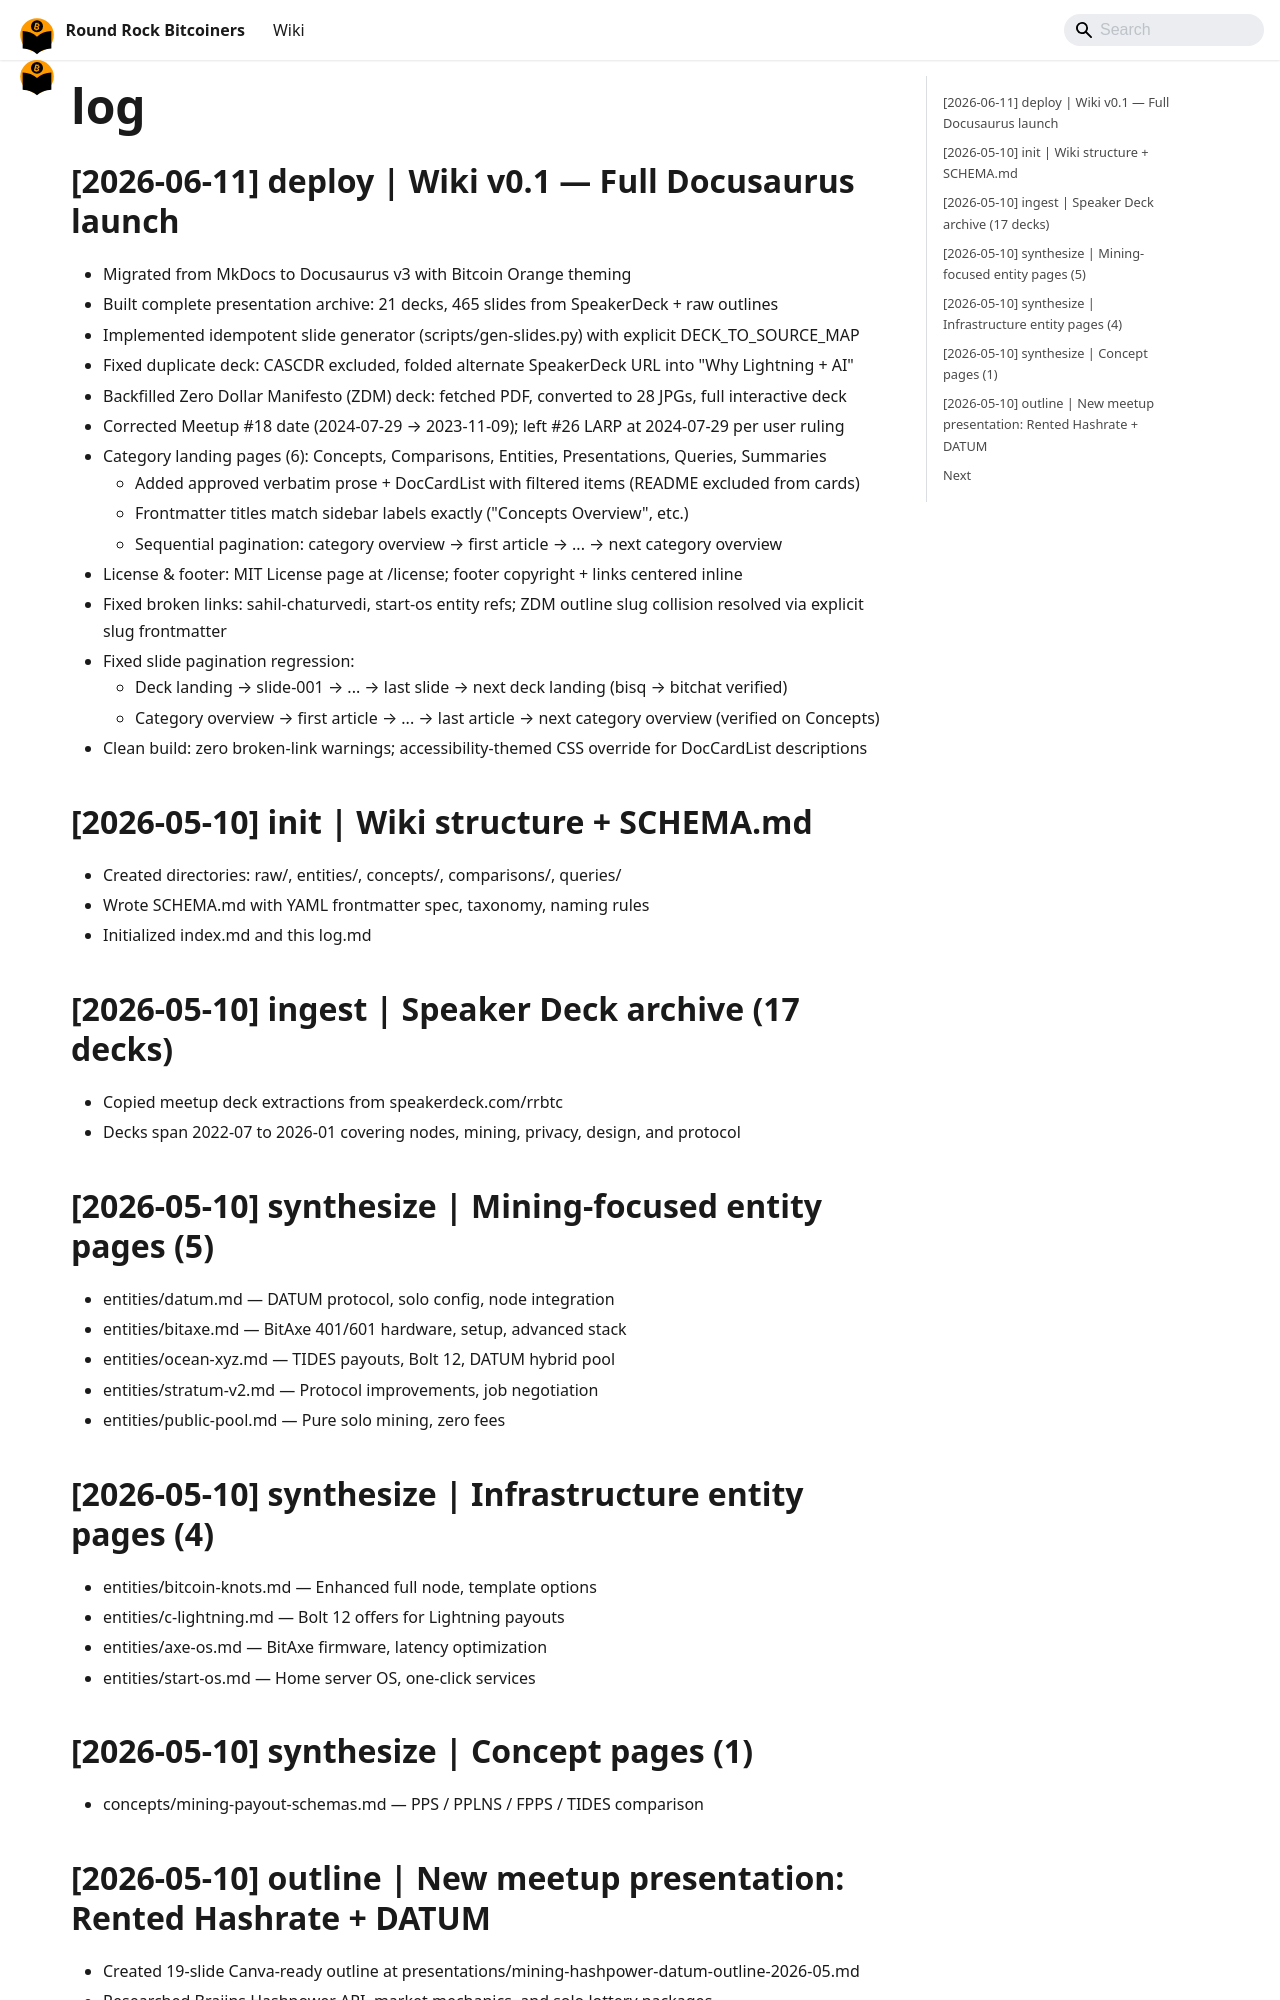

repository: jason-me/rrbtc-wiki · page: log/index.html · generator: docusaurus


## [2026-06-11] deploy | Wiki v0.1 — Full Docusaurus launch
- Migrated from MkDocs to Docusaurus v3 with Bitcoin Orange theming
- Built complete presentation archive: 21 decks, 465 slides from SpeakerDeck + raw outlines
- Implemented idempotent slide generator (scripts/gen-slides.py) with explicit DECK_TO_SOURCE_MAP
- Fixed duplicate deck: CASCDR excluded, folded alternate SpeakerDeck URL into "Why Lightning + AI"
- Backfilled Zero Dollar Manifesto (ZDM) deck: fetched PDF, converted to 28 JPGs, full interactive deck
- Corrected Meetup #18 date (2024-07-29 → 2023-11-09); left #26 LARP at 2024-07-29 per user ruling
- Category landing pages (6): Concepts, Comparisons, Entities, Presentations, Queries, Summaries
  - Added approved verbatim prose + DocCardList with filtered items (README excluded from cards)
  - Frontmatter titles match sidebar labels exactly ("Concepts Overview", etc.)
  - Sequential pagination: category overview → first article → ... → next category overview
- License & footer: MIT License page at /license; footer copyright + links centered inline
- Fixed broken links: sahil-chaturvedi, start-os entity refs; ZDM outline slug collision resolved via explicit slug frontmatter
- Fixed slide pagination regression:
  - Deck landing → slide-001 → ... → last slide → next deck landing (bisq → bitchat verified)
  - Category overview → first article → ... → last article → next category overview (verified on Concepts)
- Clean build: zero broken-link warnings; accessibility-themed CSS override for DocCardList descriptions

## [2026-05-10] init | Wiki structure + SCHEMA.md
- Created directories: raw/, entities/, concepts/, comparisons/, queries/
- Wrote SCHEMA.md with YAML frontmatter spec, taxonomy, naming rules
- Initialized index.md and this log.md

## [2026-05-10] ingest | Speaker Deck archive (17 decks)
- Copied meetup deck extractions from speakerdeck.com/rrbtc
- Decks span 2022-07 to 2026-01 covering nodes, mining, privacy, design, and protocol

## [2026-05-10] synthesize | Mining-focused entity pages (5)
- entities/datum.md — DATUM protocol, solo config, node integration
- entities/bitaxe.md — BitAxe 401/601 hardware, setup, advanced stack
- entities/ocean-xyz.md — TIDES payouts, Bolt 12, DATUM hybrid pool
- entities/stratum-v2.md — Protocol improvements, job negotiation
- entities/public-pool.md — Pure solo mining, zero fees

## [2026-05-10] synthesize | Infrastructure entity pages (4)
- entities/bitcoin-knots.md — Enhanced full node, template options
- entities/c-lightning.md — Bolt 12 offers for Lightning payouts
- entities/axe-os.md — BitAxe firmware, latency optimization
- entities/start-os.md — Home server OS, one-click services

## [2026-05-10] synthesize | Concept pages (1)
- concepts/mining-payout-schemas.md — PPS / PPLNS / FPPS / TIDES comparison
